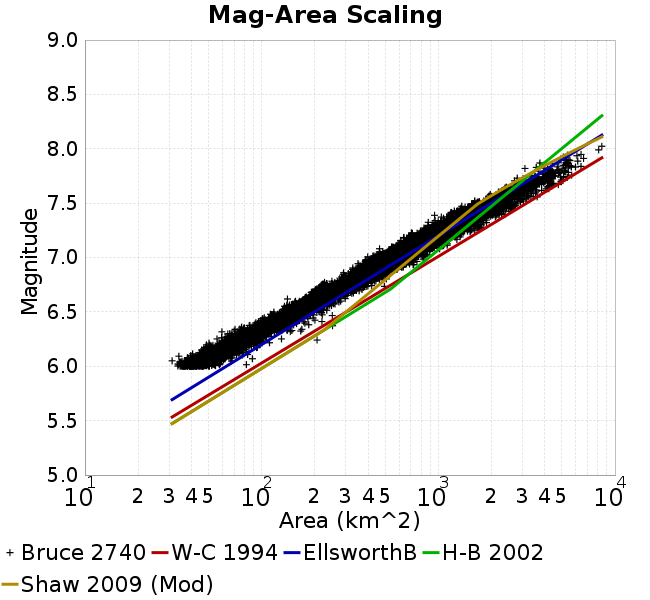

Source data for this figure (header and first rows):
Magnitude, Mean, Standard Deviation, 0.0 fractile, 0.025 fractile, 0.16 fractile, 0.5 fractile, 0.84 fractile, 0.975 fractile, 1.0 fractile
6.05, 47.06, 6.429, 31.15, 35.99, 40.62, 46.72, 53.31, 59.96, 88.68
6.15, 61.28, 8.256, 40.69, 47.39, 53.37, 60.67, 69.32, 79.3, 94.49
6.25, 80.2, 12.07, 50.37, 61.38, 68.96, 79.8, 90.85, 103.2, 206
6.35, 106.2, 16.02, 59.57, 77.76, 92.61, 105.3, 118, 141.2, 252.2
6.45, 135.7, 17.95, 92.85, 109, 118.8, 133, 150.9, 175.2, 251.2
6.55, 176.8, 22.25, 131.5, 141.3, 155.2, 173.6, 198.4, 228.6, 280
6.65, 228.3, 30.13, 140.1, 182.4, 200.5, 222.2, 257.4, 298.6, 356.4
6.75, 300.5, 48.61, 201.6, 218.6, 249.4, 295.7, 348.2, 401.9, 495.5
6.85, 397.9, 58.9, 277.2, 298.1, 339.7, 389.4, 459.5, 527, 584.7
6.95, 507.4, 78.79, 328.2, 381.6, 431.1, 495.2, 587.5, 687.8, 824.1
7.05, 640.3, 98.17, 398.6, 470.2, 547.6, 633.1, 731.5, 868.8, 1017
7.15, 823.8, 131.5, 578, 637.6, 695.3, 809.9, 956.9, 1124, 1329
7.25, 1077, 189, 704.5, 712.1, 893.9, 1062, 1236, 1526, 1750
7.35, 1359, 216.6, 877.3, 1052, 1168, 1303, 1586, 1859, 2392
7.45, 1714, 287.3, 1180, 1280, 1535, 1585, 2013, 2461, 2763
7.55, 2380, 337.8, 1605, 1705, 2112, 2336, 2695, 3207, 3630
7.65, 3098, 522.4, 2191, 2298, 2532, 3050, 3582, 4372, 4779
7.75, 4065, 581.6, 2701, 2799, 3511, 4075, 4549, 5392, 5690
7.85, 4953, 793.4, 3095, 3095, 3964, 5207, 5634, 6423, 6423
7.95, 5985, 1064, 4922, 4922, 5003, 5740, 7452, 8090, 8090
8.05, 8429, 0.0, 8429, 8429, 8429, 8429, 8429, 8429, 8429
8.15, NaN, NaN, NaN, NaN, NaN, NaN, NaN, NaN, NaN
8.25, NaN, NaN, NaN, NaN, NaN, NaN, NaN, NaN, NaN
8.35, NaN, NaN, NaN, NaN, NaN, NaN, NaN, NaN, NaN
8.45, NaN, NaN, NaN, NaN, NaN, NaN, NaN, NaN, NaN
8.55, NaN, NaN, NaN, NaN, NaN, NaN, NaN, NaN, NaN
8.65, NaN, NaN, NaN, NaN, NaN, NaN, NaN, NaN, NaN
8.75, NaN, NaN, NaN, NaN, NaN, NaN, NaN, NaN, NaN
8.85, NaN, NaN, NaN, NaN, NaN, NaN, NaN, NaN, NaN
8.95, NaN, NaN, NaN, NaN, NaN, NaN, NaN, NaN, NaN
